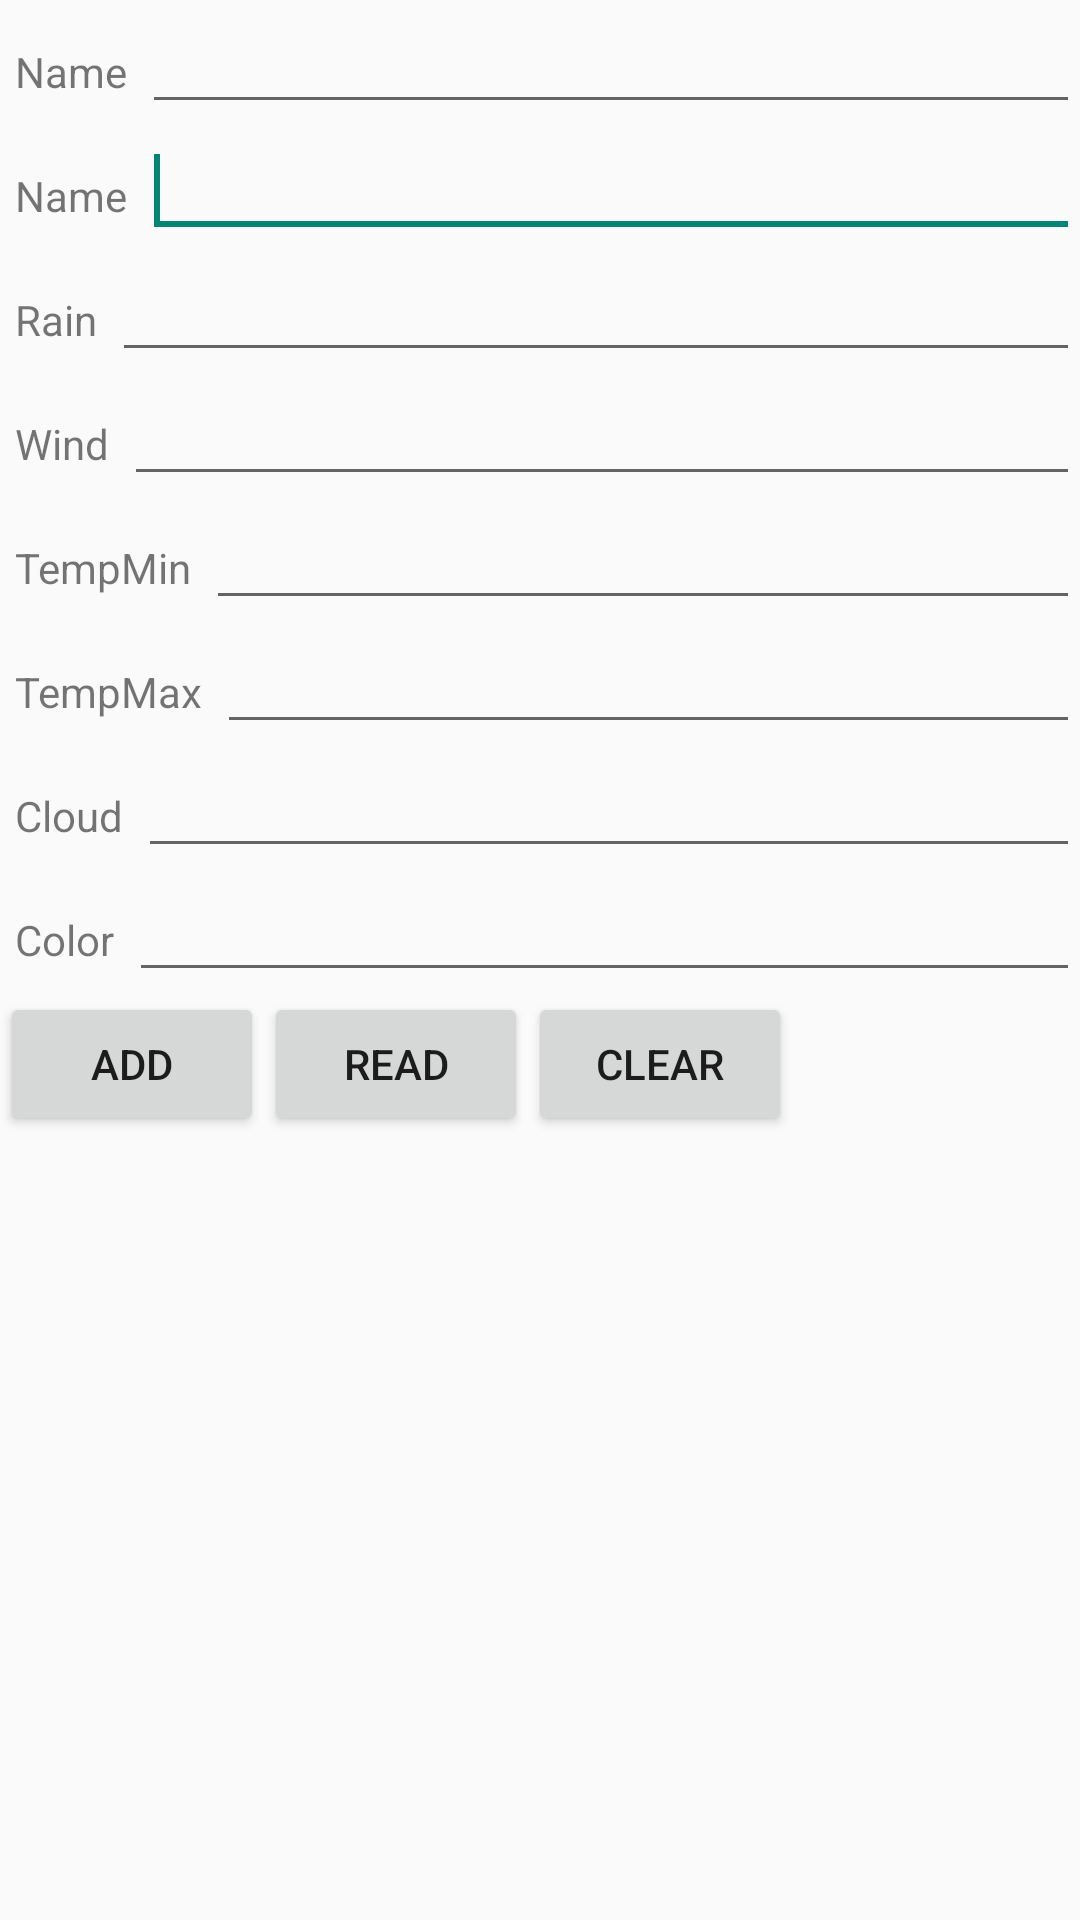

Here is an Android app screen rendered from its layout file. Give the layout XML and the strings, colors and styles it references.
<!-- AndroidManifest.xml: application theme AppTheme -->
<!-- res/layout/activity_db_operations.xml -->
<?xml version="1.0" encoding="utf-8"?>
<LinearLayout
    xmlns:android="http://schemas.android.com/apk/res/android"
    android:layout_width="fill_parent"
    android:layout_height="fill_parent"
    android:orientation="vertical">
    <LinearLayout
        android:id="@+id/linearLayout10"
        android:layout_width="match_parent"
        android:layout_height="wrap_content">
        <TextView
            android:layout_width="wrap_content"
            android:layout_height="wrap_content"
            android:text="Name"
            android:layout_marginLeft="5dp"
            android:layout_marginRight="5dp">
        </TextView>
        <EditText
            android:id="@+id/etCategory"
            android:layout_width="wrap_content"
            android:layout_height="wrap_content"
            android:layout_weight="1">
            <requestFocus>
            </requestFocus>
        </EditText>
    </LinearLayout>

    <LinearLayout
        android:id="@+id/linearLayout1"
        android:layout_width="match_parent"
        android:layout_height="wrap_content">
        <TextView
            android:layout_width="wrap_content"
            android:layout_height="wrap_content"
            android:text="Name"
            android:layout_marginLeft="5dp"
            android:layout_marginRight="5dp">
        </TextView>
        <EditText
            android:id="@+id/etName"
            android:layout_width="wrap_content"
            android:layout_height="wrap_content"
            android:layout_weight="1">
            <requestFocus>
            </requestFocus>
        </EditText>
    </LinearLayout>

    <LinearLayout
        android:id="@+id/linearLayout3"
        android:layout_width="match_parent"
        android:layout_height="wrap_content">
        <TextView
            android:id="@+id/textView3"
            android:layout_width="wrap_content"
            android:layout_height="wrap_content"
            android:text="Rain"
            android:layout_marginLeft="5dp"
            android:layout_marginRight="5dp">
        </TextView>
        <EditText
            android:id="@+id/etRain"
            android:layout_width="wrap_content"
            android:layout_height="wrap_content"
            android:layout_weight="1"
            android:inputType="number">

        </EditText>
    </LinearLayout>

    <LinearLayout
        android:id="@+id/linearLayout4"
        android:layout_width="match_parent"
        android:layout_height="wrap_content">
        <TextView
            android:id="@+id/textView4"
            android:layout_width="wrap_content"
            android:layout_height="wrap_content"
            android:text="Wind"
            android:layout_marginLeft="5dp"
            android:layout_marginRight="5dp">
        </TextView>
        <EditText
            android:id="@+id/etWind"
            android:layout_width="wrap_content"
            android:layout_height="wrap_content"
            android:layout_weight="1"
            android:inputType="number">
        </EditText>
    </LinearLayout>

    <LinearLayout
        android:id="@+id/linearLayout7"
        android:layout_width="match_parent"
        android:layout_height="wrap_content">
        <TextView
            android:id="@+id/textView7"
            android:layout_width="wrap_content"
            android:layout_height="wrap_content"
            android:text="TempMin"
            android:layout_marginLeft="5dp"
            android:layout_marginRight="5dp">
        </TextView>
        <EditText
            android:id="@+id/etTempMin"
            android:layout_width="wrap_content"
            android:layout_height="wrap_content"
            android:layout_weight="1"
            android:inputType="number">
        </EditText>
    </LinearLayout>

    <LinearLayout
        android:id="@+id/linearLayout8"
        android:layout_width="match_parent"
        android:layout_height="wrap_content">
        <TextView
            android:id="@+id/textView8"
            android:layout_width="wrap_content"
            android:layout_height="wrap_content"
            android:text="TempMax"
            android:layout_marginLeft="5dp"
            android:layout_marginRight="5dp">
        </TextView>
        <EditText
            android:id="@+id/etTempMax"
            android:layout_width="wrap_content"
            android:layout_height="wrap_content"
            android:layout_weight="1"
            android:inputType="number">
        </EditText>
    </LinearLayout>

    <LinearLayout
        android:id="@+id/linearLayout6"
        android:layout_width="match_parent"
        android:layout_height="wrap_content">
        <TextView
            android:id="@+id/textView6"
            android:layout_width="wrap_content"
            android:layout_height="wrap_content"
            android:text="Cloud"
            android:layout_marginLeft="5dp"
            android:layout_marginRight="5dp">
        </TextView>
        <EditText
            android:id="@+id/etCloud"
            android:layout_width="wrap_content"
            android:layout_height="wrap_content"
            android:layout_weight="1"
            android:inputType="number">
        </EditText>
    </LinearLayout>

    <LinearLayout
        android:id="@+id/linearLayout5"
        android:layout_width="match_parent"
        android:layout_height="wrap_content">
        <TextView
            android:id="@+id/textView2"
            android:layout_width="wrap_content"
            android:layout_height="wrap_content"
            android:text="Color"
            android:layout_marginLeft="5dp"
            android:layout_marginRight="5dp">
        </TextView>
        <EditText
            android:id="@+id/etColor"
            android:layout_width="wrap_content"
            android:layout_height="wrap_content"
            android:layout_weight="1">
        </EditText>
    </LinearLayout>


    <LinearLayout
        android:id="@+id/linearLayout2"
        android:layout_width="match_parent"
        android:layout_height="wrap_content">
        <Button
            android:id="@+id/btnAdd"
            android:layout_width="wrap_content"
            android:layout_height="wrap_content"
            android:text="Add">
        </Button>
        <Button
            android:id="@+id/btnRead"
            android:layout_width="wrap_content"
            android:layout_height="wrap_content"
            android:text="Read">
        </Button>
        <Button
            android:id="@+id/btnClear"
            android:layout_width="wrap_content"
            android:layout_height="wrap_content"
            android:text="Clear">
        </Button>
    </LinearLayout>
</LinearLayout>
<!-- resources referenced by this layout -->
<resources>
  <style name="AppTheme" parent="Theme.AppCompat.Light.DarkActionBar">
      </style>
</resources>
